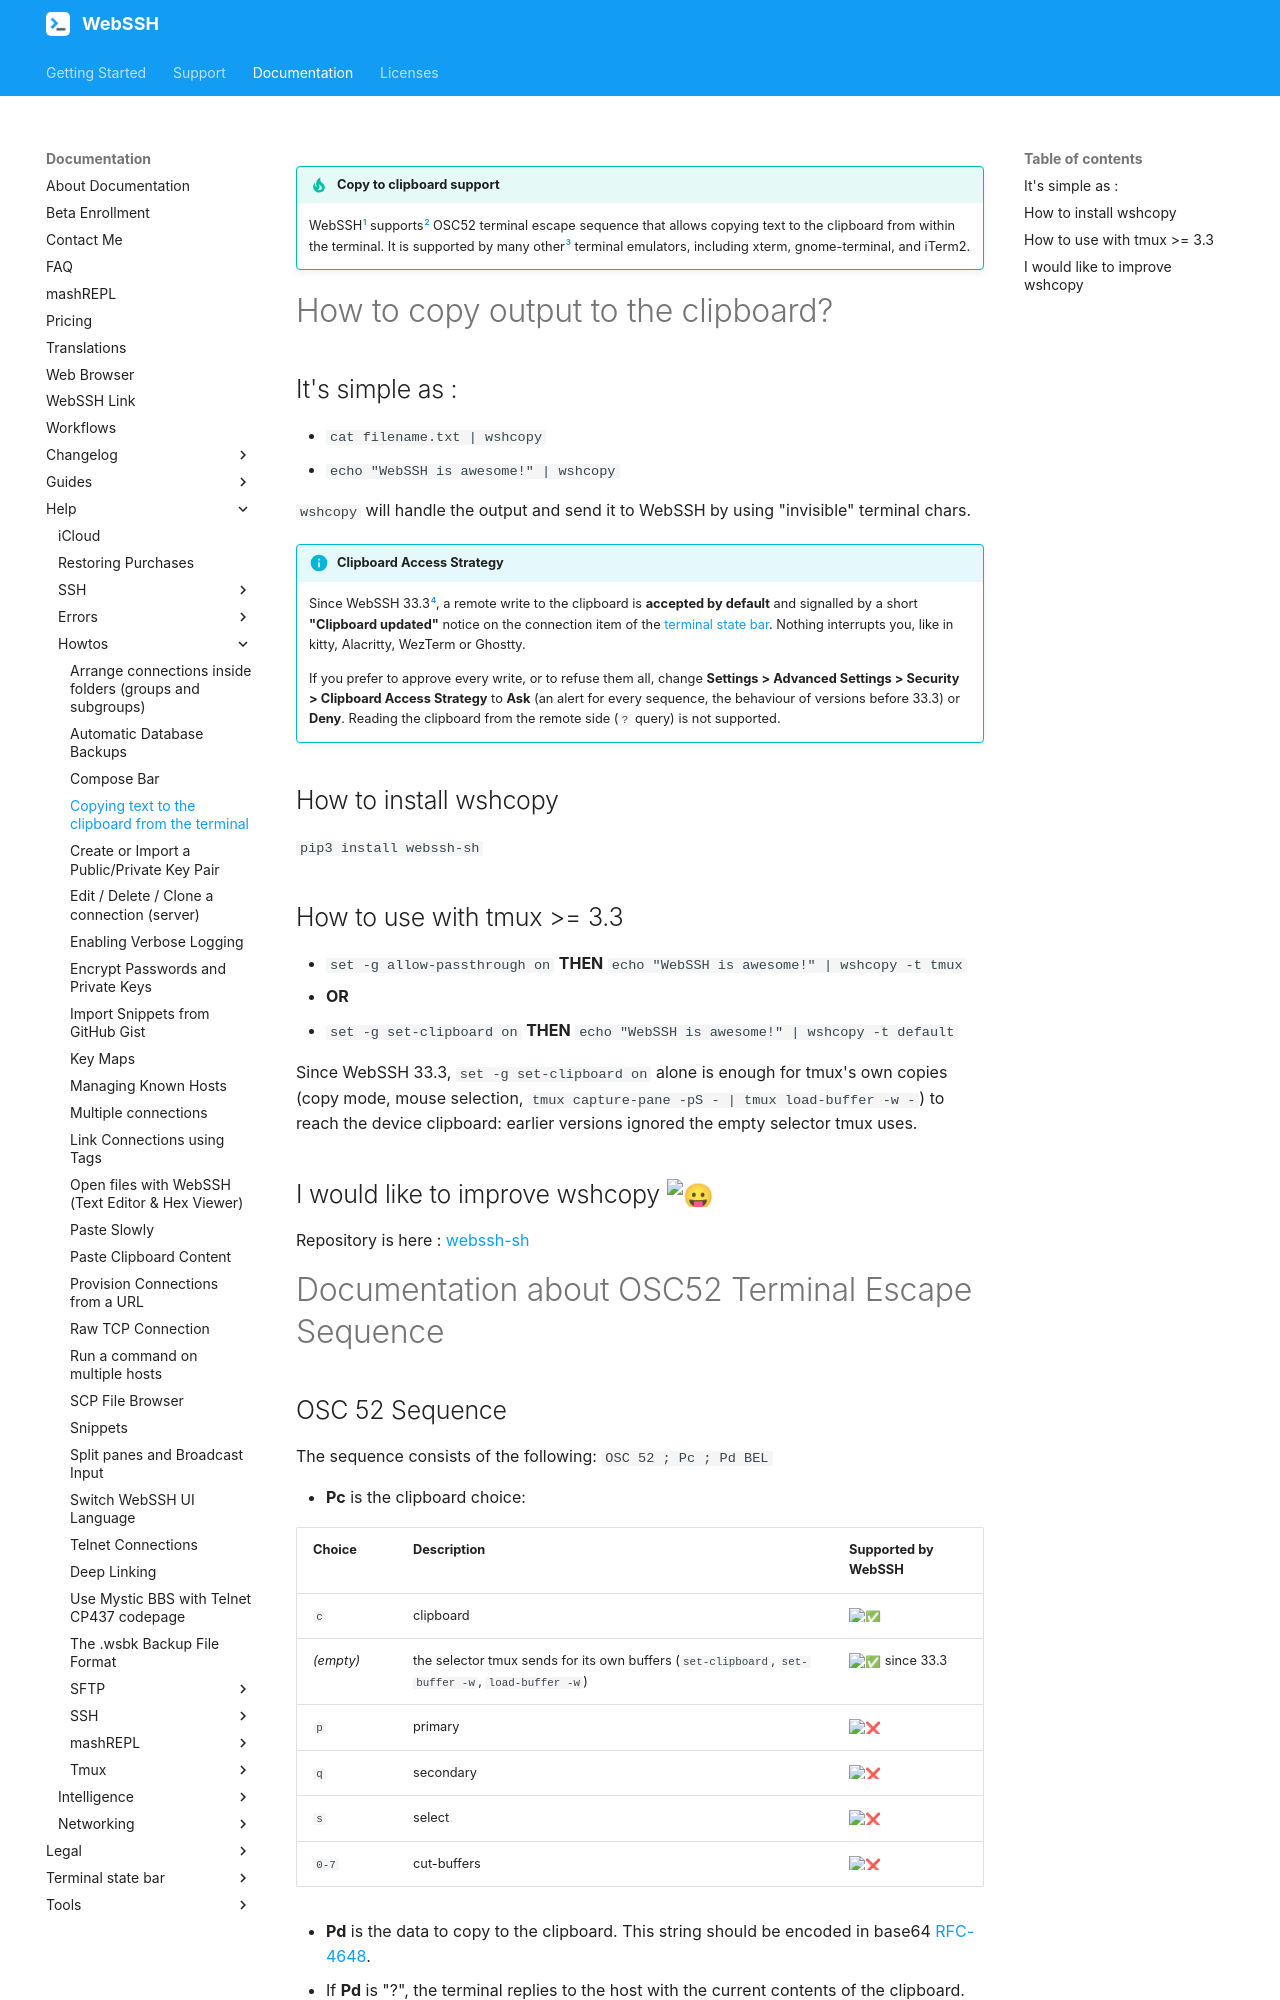

repository: isontheline/pro.webssh.net · page: documentation/help/howtos/copying-text-to-clipboard-from-terminal/index.html · generator: mkdocs

---
title: Copying text to the clipboard from the terminal
seo_title: "Copy Text from an SSH Terminal to the Clipboard (OSC 52) - WebSSH"
description: "Copy command output from a remote SSH session to your local clipboard with the OSC 52 escape sequence, as simple as: cat filename.txt | wshcopy"
---

!!! tip "Copy to clipboard support"
    WebSSH[^1] supports[^2] OSC52 terminal escape sequence that allows copying text to the clipboard from within the terminal. It is supported by many other[^3] terminal emulators, including xterm, gnome-terminal, and iTerm2.

# How to copy output to the clipboard?
## It's simple as : 
* `cat filename.txt | wshcopy`
* `echo "WebSSH is awesome!" | wshcopy`

`wshcopy` will handle the output and send it to WebSSH by using "invisible" terminal chars.

!!! info "Clipboard Access Strategy"
    Since WebSSH 33.3[^4], a remote write to the clipboard is **accepted by default** and signalled by a short **"Clipboard updated"** notice on the connection item of the [terminal state bar](/documentation/terminal-state-bar/). Nothing interrupts you, like in kitty, Alacritty, WezTerm or Ghostty.

    If you prefer to approve every write, or to refuse them all, change **Settings > Advanced Settings > Security > Clipboard Access Strategy** to **Ask** (an alert for every sequence, the behaviour of versions before 33.3) or **Deny**. Reading the clipboard from the remote side (`?` query) is not supported.

## How to install wshcopy
`pip3 install webssh-sh`

## How to use with tmux >= 3.3
* `set -g allow-passthrough on` **THEN** `echo "WebSSH is awesome!" | wshcopy -t tmux`
* **OR**
* `set -g set-clipboard on` **THEN** `echo "WebSSH is awesome!" | wshcopy -t default`

Since WebSSH 33.3, `set -g set-clipboard on` alone is enough for tmux's own copies (copy mode, mouse selection, `tmux capture-pane -pS - | tmux load-buffer -w -`) to reach the device clipboard: earlier versions ignored the empty selector tmux uses.

## I would like to improve wshcopy :stuck_out_tongue:
Repository is here : [webssh-sh](https://github.com/isontheline/webssh.sh)

# Documentation about OSC52 Terminal Escape Sequence
